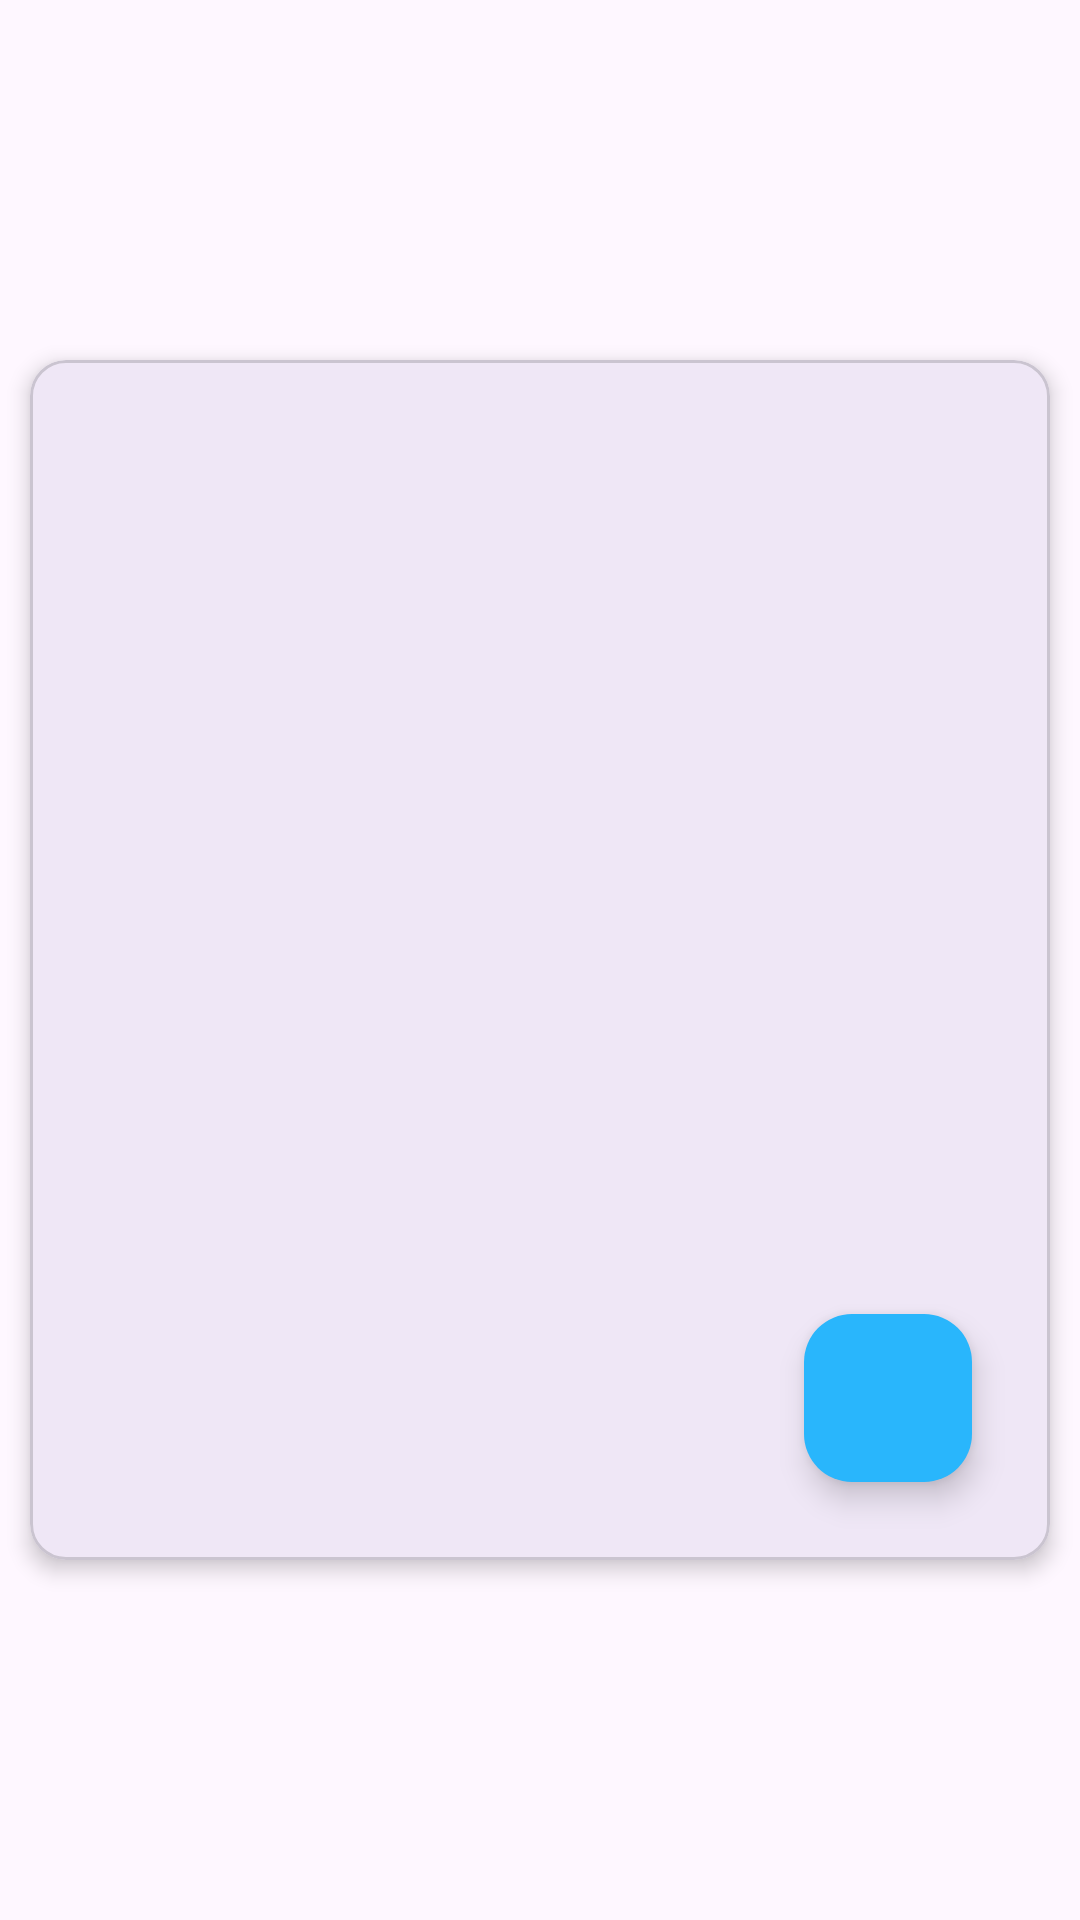

Reconstruct the res/layout file that produces this screen, plus the resources it refers to.
<!-- AndroidManifest.xml: application theme Theme.TallerCompuMovil -->
<!-- res/layout/adapter_country.xml -->
<?xml version="1.0" encoding="utf-8"?>

<androidx.constraintlayout.widget.ConstraintLayout xmlns:android="http://schemas.android.com/apk/res/android"
    xmlns:app="http://schemas.android.com/apk/res-auto"
    xmlns:tools="http://schemas.android.com/tools"
    android:layout_width="match_parent"
    android:layout_height="match_parent">

    <com.google.android.material.card.MaterialCardView
        android:id="@+id/cardCountries"
        android:layout_width="match_parent"
        android:layout_height="wrap_content"
        android:layout_margin="10dp"
        android:checkable="true"
        android:clickable="true"
        android:focusable="true"
        app:cardElevation="4dp"
        app:layout_constraintBottom_toBottomOf="parent"
        app:layout_constraintEnd_toEndOf="parent"
        app:layout_constraintStart_toStartOf="parent"
        app:layout_constraintTop_toTopOf="parent">

        <androidx.constraintlayout.widget.ConstraintLayout
            android:layout_width="match_parent"
            android:layout_height="400dp"
            android:orientation="horizontal">

            <ImageView
                android:id="@+id/countryPhoto"
                android:layout_width="match_parent"
                android:layout_height="200dp"
                android:scaleType="centerCrop"
                app:layout_constraintBottom_toBottomOf="parent"
                app:layout_constraintEnd_toEndOf="parent"
                app:layout_constraintHorizontal_bias="1.0"
                app:layout_constraintStart_toStartOf="parent"
                app:layout_constraintTop_toTopOf="parent"
                app:layout_constraintVertical_bias="0.0"
                tools:ignore="ContentDescription" />

            <androidx.constraintlayout.widget.ConstraintLayout
                android:id="@+id/constraintLayout"
                android:layout_width="match_parent"
                android:layout_height="200dp"
                android:padding="10dp"
                app:layout_constraintEnd_toEndOf="parent"
                app:layout_constraintHorizontal_bias="0.0"
                app:layout_constraintStart_toStartOf="parent"
                app:layout_constraintTop_toBottomOf="@+id/countryPhoto">

                <TextView
                    android:id="@+id/countryName"
                    android:layout_width="wrap_content"
                    android:layout_height="wrap_content"
                    android:textAppearance="@style/TextAppearance.AppCompat.Body2"
                    android:textSize="20sp"
                    android:textStyle="bold"
                    app:layout_constraintStart_toStartOf="parent"
                    app:layout_constraintTop_toTopOf="parent" />

                <TextView
                    android:id="@+id/nativeName"
                    android:layout_width="wrap_content"
                    android:layout_height="wrap_content"
                    android:layout_marginTop="4dp"
                    app:layout_constraintStart_toStartOf="parent"
                    app:layout_constraintTop_toBottomOf="@+id/countryName" />

                <TextView
                    android:id="@+id/countryCode"
                    android:layout_width="wrap_content"
                    android:layout_height="wrap_content"
                    android:layout_marginStart="28dp"
                    android:layout_marginTop="32dp"
                    app:layout_constraintStart_toStartOf="parent"
                    app:layout_constraintTop_toBottomOf="@+id/nativeName" />

                <TextView
                    android:id="@+id/currencyName"
                    android:layout_width="wrap_content"
                    android:layout_height="wrap_content"
                    android:layout_marginStart="32dp"
                    android:layout_marginTop="32dp"
                    app:layout_constraintStart_toEndOf="@+id/countryCode"
                    app:layout_constraintTop_toBottomOf="@+id/nativeName" />

                <TextView
                    android:id="@+id/currencySymbol"
                    android:layout_width="wrap_content"
                    android:layout_height="wrap_content"
                    android:layout_marginStart="12dp"
                    android:layout_marginTop="32dp"
                    app:layout_constraintStart_toEndOf="@+id/currencyName"
                    app:layout_constraintTop_toBottomOf="@+id/nativeName" />

                <com.google.android.material.floatingactionbutton.FloatingActionButton
                    android:id="@+id/floatingActionButton"
                    android:layout_width="wrap_content"
                    android:layout_height="wrap_content"
                    android:layout_margin="16dp"
                    app:backgroundTint="@color/light_blue_400"
                    app:layout_constraintBottom_toBottomOf="parent"
                    app:layout_constraintEnd_toEndOf="parent"
                    android:contentDescription="@string/fab_content_desc"
                    app:srcCompat="@drawable/baseline_phone_24" />

            </androidx.constraintlayout.widget.ConstraintLayout>
        </androidx.constraintlayout.widget.ConstraintLayout>
    </com.google.android.material.card.MaterialCardView></androidx.constraintlayout.widget.ConstraintLayout>
<!-- resources referenced by this layout -->
<resources>
  <color name="light_blue_400">#29B6FC</color>
  <string name="fab_content_desc">floating button</string>
  <style name="Theme.TallerCompuMovil" parent="Base.Theme.TallerCompuMovil" />
  <style name="Base.Theme.TallerCompuMovil" parent="Theme.Material3.DayNight.NoActionBar">
          
          
      </style>
</resources>
